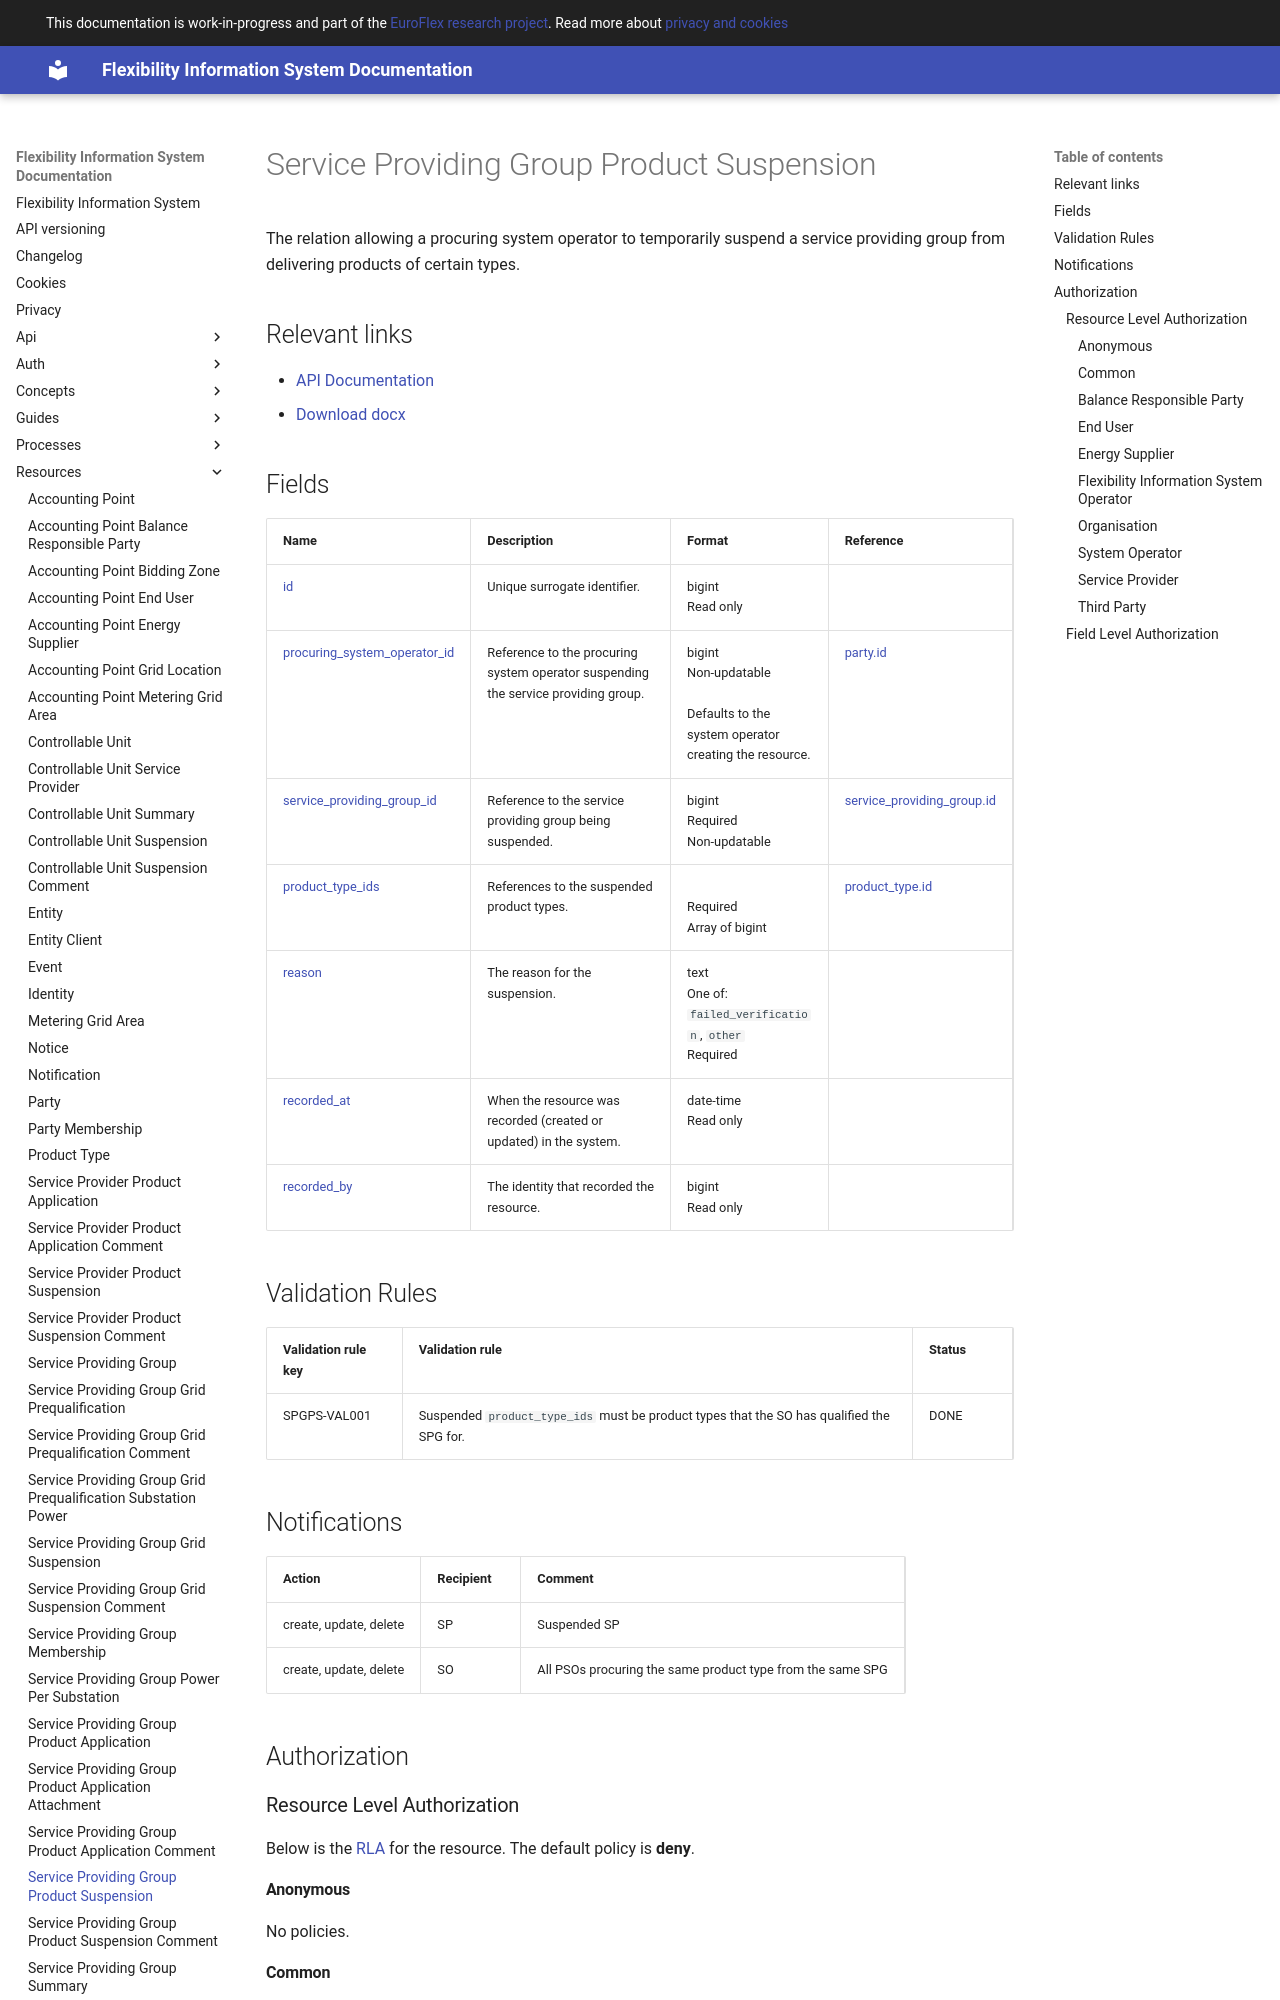

repository: elhub/flex-information-system · page: resources/service_providing_group_product_suspension/index.html · generator: mkdocs

# Service Providing Group Product Suspension

The relation allowing a procuring system operator to temporarily suspend a
service providing group from delivering products of certain types.

## Relevant links

* [API Documentation](../api/v1/index.html#/operations/list_service_providing_group_product_suspension)
* [Download docx](../download/service_providing_group_product_suspension.docx)

## Fields

| Name                                                                                                                     | Description                                                                        | Format                                                                                   | Reference                                                         |
|--------------------------------------------------------------------------------------------------------------------------|------------------------------------------------------------------------------------|------------------------------------------------------------------------------------------|-------------------------------------------------------------------|
| <a name="field-id" href="#field-id">id</a>                                                                               | Unique surrogate identifier.                                                       | bigint<br/>Read only                                                                     |                                                                   |
| <a name="field-procuring_system_operator_id" href="#field-procuring_system_operator_id">procuring_system_operator_id</a> | Reference to the procuring system operator suspending the service providing group. | bigint<br/>Non-updatable<br/><br/>Defaults to the system operator creating the resource. | [party.id](party.md#field-id)                                     |
| <a name="field-service_providing_group_id" href="#field-service_providing_group_id">service_providing_group_id</a>       | Reference to the service providing group being suspended.                          | bigint<br/>Required<br/>Non-updatable                                                    | [service_providing_group.id](service_providing_group.md#field-id) |
| <a name="field-product_type_ids" href="#field-product_type_ids">product_type_ids</a>                                     | References to the suspended product types.                                         | <br/>Required<br/>Array of bigint                                                        | [product_type.id](product_type.md#field-id)                       |
| <a name="field-reason" href="#field-reason">reason</a>                                                                   | The reason for the suspension.                                                     | text<br/>One of: `failed_verification`, `other`<br/>Required                             |                                                                   |
| <a name="field-recorded_at" href="#field-recorded_at">recorded_at</a>                                                    | When the resource was recorded (created or updated) in the system.                 | date-time<br/>Read only                                                                  |                                                                   |
| <a name="field-recorded_by" href="#field-recorded_by">recorded_by</a>                                                    | The identity that recorded the resource.                                           | bigint<br/>Read only                                                                     |                                                                   |
